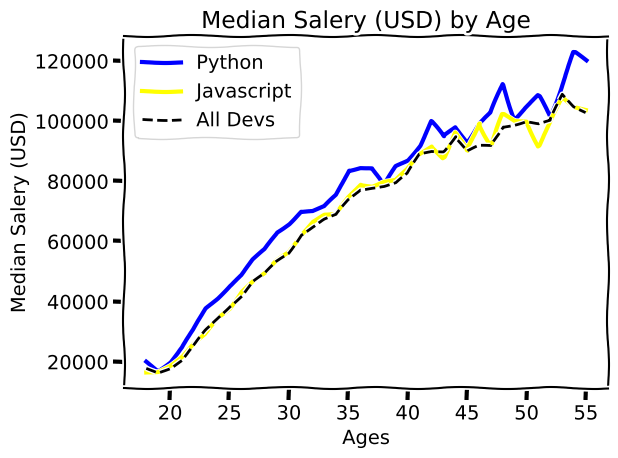

This chart was generated by the following Python code:
import matplotlib.pyplot as plt

with plt.xkcd():
    ages_x = [18, 19, 20, 21, 22, 23, 24, 25, 26, 27, 28, 29, 30, 31, 32, 33, 34, 35,
              36, 37, 38, 39, 40, 41, 42, 43, 44, 45, 46, 47, 48, 49, 50, 51, 52, 53, 54, 55]

    py_dev_y = [20046, 17100, 20000, 24744, 30500, 37732, 41247, 45372, 48876, 53850, 57287, 63016, 65998, 70003, 70000, 71496, 75370, 83640, 84666,
                84392, 78254, 85000, 87038, 91991, 100000, 94796, 97962, 93302, 99240, 102736, 112285, 100771, 104708, 108423, 101407, 112542, 122870, 120000]
    plt.plot(ages_x, py_dev_y, color='blue', linewidth=3, linestyle='-', label='Python')

    js_dev_y = [16446, 16791, 18942, 21780, 25704, 29000, 34372, 37810, 43515, 46823, 49293, 53437, 56373, 62375, 66674, 68745, 68746, 74583, 79000,
                78508, 79996, 80403, 83820, 88833, 91660, 87892, 96243, 90000, 99313, 91660, 102264, 100000, 100000, 91660, 99240, 108000, 105000, 104000]
    plt.plot(ages_x, js_dev_y, color='yellow', linewidth=3, linestyle='-', label='Javascript')

    dev_y = [17784, 16500, 18012, 20628, 25206, 30252, 34368, 38496, 42000, 46752, 49320, 53200, 56000, 62316, 64928, 67317, 68748, 73752, 77232,
             78000, 78508, 79536, 82488, 88935, 90000, 90056, 95000, 90000, 91633, 91660, 98150, 98964, 100000, 98988, 100000, 108923, 105000, 103117]
    plt.plot(ages_x, dev_y, color='black', linestyle='--', label='All Devs')

    plt.xlabel('Ages')
    plt.ylabel('Median Salery (USD)')
    plt.title('Median Salery (USD) by Age')

    plt.legend()
    plt.tight_layout()
    plt.savefig('plot.png')
    plt.show()
